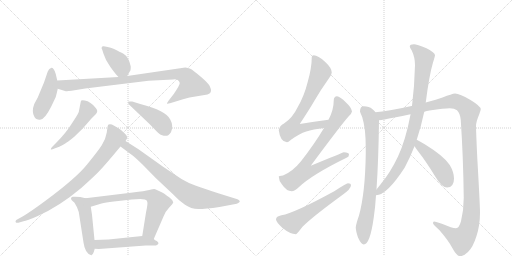
t = 0.00 s
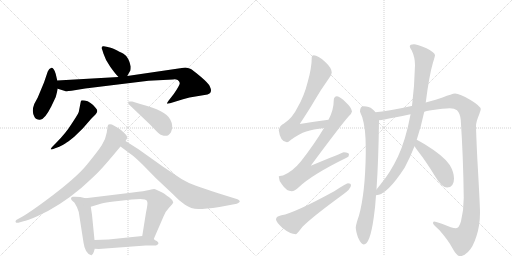
t = 2.73 s
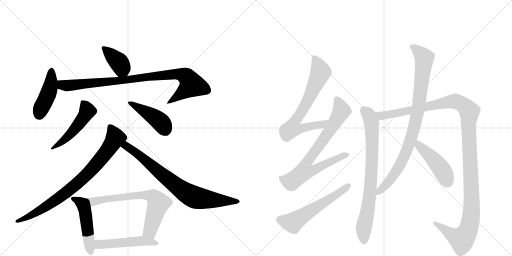
t = 5.46 s
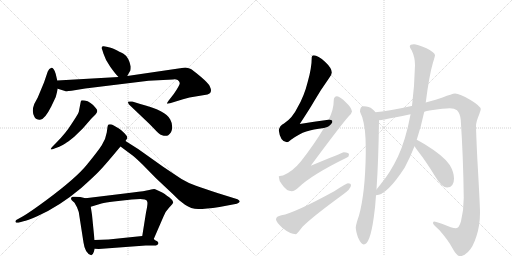
t = 8.19 s
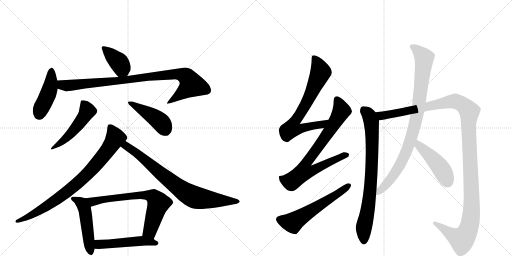
t = 10.93 s
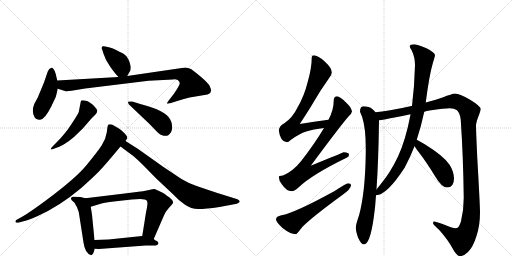
t = 13.66 s

The animated SVG that drew these frames (rendered in a browser with its animation timeline set to each time). Animation: 17 CSS @keyframes rules; one cycle of 13.66 s.

<svg version="1.1" viewBox="0 0 2048 1024" xmlns="http://www.w3.org/2000/svg">
  <g stroke="lightgray" stroke-dasharray="1,1" stroke-width="1" transform="scale(4, 4)">
    <line x1="0" y1="0" x2="256" y2="256"></line>
    <line x1="256" y1="0" x2="0" y2="256"></line>
    <line x1="128" y1="0" x2="128" y2="256"></line>
    <line x1="0" y1="128" x2="256" y2="128"></line>
    <line x1="256" y1="0" x2="512" y2="256"></line>
    <line x1="512" y1="0" x2="256" y2="256"></line>
    <line x1="384" y1="0" x2="384" y2="256"></line>
    <line x1="256" y1="128" x2="512" y2="128"></line>
  </g>
<g transform="scale(1, -1) translate(0, -850)">
   <style type="text/css">
    @keyframes keyframes0 {
      from {
       stroke: black;
       stroke-dashoffset: 391;
       stroke-width: 128;
       }
       56% {
       animation-timing-function: step-end;
       stroke: black;
       stroke-dashoffset: 0;
       stroke-width: 128;
       }
       to {
       stroke: black;
       stroke-width: 1024;
       }
       }
       #make-me-a-hanzi-animation-0 {
         animation: keyframes0 0.568197s both;
         animation-delay: 0.000000s;
         animation-timing-function: linear;
       }
    @keyframes keyframes1 {
      from {
       stroke: black;
       stroke-dashoffset: 442;
       stroke-width: 128;
       }
       59% {
       animation-timing-function: step-end;
       stroke: black;
       stroke-dashoffset: 0;
       stroke-width: 128;
       }
       to {
       stroke: black;
       stroke-width: 1024;
       }
       }
       #make-me-a-hanzi-animation-1 {
         animation: keyframes1 0.609701s both;
         animation-delay: 0.568197s;
         animation-timing-function: linear;
       }
    @keyframes keyframes2 {
      from {
       stroke: black;
       stroke-dashoffset: 929;
       stroke-width: 128;
       }
       75% {
       animation-timing-function: step-end;
       stroke: black;
       stroke-dashoffset: 0;
       stroke-width: 128;
       }
       to {
       stroke: black;
       stroke-width: 1024;
       }
       }
       #make-me-a-hanzi-animation-2 {
         animation: keyframes2 1.006022s both;
         animation-delay: 1.177897s;
         animation-timing-function: linear;
       }
    @keyframes keyframes3 {
      from {
       stroke: black;
       stroke-dashoffset: 499;
       stroke-width: 128;
       }
       62% {
       animation-timing-function: step-end;
       stroke: black;
       stroke-dashoffset: 0;
       stroke-width: 128;
       }
       to {
       stroke: black;
       stroke-width: 1024;
       }
       }
       #make-me-a-hanzi-animation-3 {
         animation: keyframes3 0.656087s both;
         animation-delay: 2.183919s;
         animation-timing-function: linear;
       }
    @keyframes keyframes4 {
      from {
       stroke: black;
       stroke-dashoffset: 449;
       stroke-width: 128;
       }
       59% {
       animation-timing-function: step-end;
       stroke: black;
       stroke-dashoffset: 0;
       stroke-width: 128;
       }
       to {
       stroke: black;
       stroke-width: 1024;
       }
       }
       #make-me-a-hanzi-animation-4 {
         animation: keyframes4 0.615397s both;
         animation-delay: 2.840007s;
         animation-timing-function: linear;
       }
    @keyframes keyframes5 {
      from {
       stroke: black;
       stroke-dashoffset: 830;
       stroke-width: 128;
       }
       73% {
       animation-timing-function: step-end;
       stroke: black;
       stroke-dashoffset: 0;
       stroke-width: 128;
       }
       to {
       stroke: black;
       stroke-width: 1024;
       }
       }
       #make-me-a-hanzi-animation-5 {
         animation: keyframes5 0.925456s both;
         animation-delay: 3.455404s;
         animation-timing-function: linear;
       }
    @keyframes keyframes6 {
      from {
       stroke: black;
       stroke-dashoffset: 783;
       stroke-width: 128;
       }
       72% {
       animation-timing-function: step-end;
       stroke: black;
       stroke-dashoffset: 0;
       stroke-width: 128;
       }
       to {
       stroke: black;
       stroke-width: 1024;
       }
       }
       #make-me-a-hanzi-animation-6 {
         animation: keyframes6 0.887207s both;
         animation-delay: 4.380859s;
         animation-timing-function: linear;
       }
    @keyframes keyframes7 {
      from {
       stroke: black;
       stroke-dashoffset: 497;
       stroke-width: 128;
       }
       62% {
       animation-timing-function: step-end;
       stroke: black;
       stroke-dashoffset: 0;
       stroke-width: 128;
       }
       to {
       stroke: black;
       stroke-width: 1024;
       }
       }
       #make-me-a-hanzi-animation-7 {
         animation: keyframes7 0.654460s both;
         animation-delay: 5.268066s;
         animation-timing-function: linear;
       }
    @keyframes keyframes8 {
      from {
       stroke: black;
       stroke-dashoffset: 698;
       stroke-width: 128;
       }
       69% {
       animation-timing-function: step-end;
       stroke: black;
       stroke-dashoffset: 0;
       stroke-width: 128;
       }
       to {
       stroke: black;
       stroke-width: 1024;
       }
       }
       #make-me-a-hanzi-animation-8 {
         animation: keyframes8 0.818034s both;
         animation-delay: 5.922526s;
         animation-timing-function: linear;
       }
    @keyframes keyframes9 {
      from {
       stroke: black;
       stroke-dashoffset: 503;
       stroke-width: 128;
       }
       62% {
       animation-timing-function: step-end;
       stroke: black;
       stroke-dashoffset: 0;
       stroke-width: 128;
       }
       to {
       stroke: black;
       stroke-width: 1024;
       }
       }
       #make-me-a-hanzi-animation-9 {
         animation: keyframes9 0.659342s both;
         animation-delay: 6.740560s;
         animation-timing-function: linear;
       }
    @keyframes keyframes10 {
      from {
       stroke: black;
       stroke-dashoffset: 717;
       stroke-width: 128;
       }
       70% {
       animation-timing-function: step-end;
       stroke: black;
       stroke-dashoffset: 0;
       stroke-width: 128;
       }
       to {
       stroke: black;
       stroke-width: 1024;
       }
       }
       #make-me-a-hanzi-animation-10 {
         animation: keyframes10 0.833496s both;
         animation-delay: 7.399902s;
         animation-timing-function: linear;
       }
    @keyframes keyframes11 {
      from {
       stroke: black;
       stroke-dashoffset: 778;
       stroke-width: 128;
       }
       72% {
       animation-timing-function: step-end;
       stroke: black;
       stroke-dashoffset: 0;
       stroke-width: 128;
       }
       to {
       stroke: black;
       stroke-width: 1024;
       }
       }
       #make-me-a-hanzi-animation-11 {
         animation: keyframes11 0.883138s both;
         animation-delay: 8.233398s;
         animation-timing-function: linear;
       }
    @keyframes keyframes12 {
      from {
       stroke: black;
       stroke-dashoffset: 579;
       stroke-width: 128;
       }
       65% {
       animation-timing-function: step-end;
       stroke: black;
       stroke-dashoffset: 0;
       stroke-width: 128;
       }
       to {
       stroke: black;
       stroke-width: 1024;
       }
       }
       #make-me-a-hanzi-animation-12 {
         animation: keyframes12 0.721191s both;
         animation-delay: 9.116536s;
         animation-timing-function: linear;
       }
    @keyframes keyframes13 {
      from {
       stroke: black;
       stroke-dashoffset: 796;
       stroke-width: 128;
       }
       72% {
       animation-timing-function: step-end;
       stroke: black;
       stroke-dashoffset: 0;
       stroke-width: 128;
       }
       to {
       stroke: black;
       stroke-width: 1024;
       }
       }
       #make-me-a-hanzi-animation-13 {
         animation: keyframes13 0.897786s both;
         animation-delay: 9.837728s;
         animation-timing-function: linear;
       }
    @keyframes keyframes14 {
      from {
       stroke: black;
       stroke-dashoffset: 1296;
       stroke-width: 128;
       }
       81% {
       animation-timing-function: step-end;
       stroke: black;
       stroke-dashoffset: 0;
       stroke-width: 128;
       }
       to {
       stroke: black;
       stroke-width: 1024;
       }
       }
       #make-me-a-hanzi-animation-14 {
         animation: keyframes14 1.304688s both;
         animation-delay: 10.735514s;
         animation-timing-function: linear;
       }
    @keyframes keyframes15 {
      from {
       stroke: black;
       stroke-dashoffset: 914;
       stroke-width: 128;
       }
       75% {
       animation-timing-function: step-end;
       stroke: black;
       stroke-dashoffset: 0;
       stroke-width: 128;
       }
       to {
       stroke: black;
       stroke-width: 1024;
       }
       }
       #make-me-a-hanzi-animation-15 {
         animation: keyframes15 0.993815s both;
         animation-delay: 12.040202s;
         animation-timing-function: linear;
       }
    @keyframes keyframes16 {
      from {
       stroke: black;
       stroke-dashoffset: 458;
       stroke-width: 128;
       }
       60% {
       animation-timing-function: step-end;
       stroke: black;
       stroke-dashoffset: 0;
       stroke-width: 128;
       }
       to {
       stroke: black;
       stroke-width: 1024;
       }
       }
       #make-me-a-hanzi-animation-16 {
         animation: keyframes16 0.622721s both;
         animation-delay: 13.034017s;
         animation-timing-function: linear;
       }
</style>
<path d="M 509 546 L 519 564 Q 523 567 523 584 Q 515 622 494 635 Q 481 642 454 655 Q 436 661 431 662 L 415 665 Q 409 666 407 661 Q 405 656 409 651 L 414 635 Q 422 609 441 583 Q 460 556 474 542 C 495 520 495 520 509 546 Z" fill="lightgray"></path> 
<path d="M 229 528 L 223 554 Q 219 568 214 574 Q 209 580 206 579 Q 196 577 191 564 L 176 520 L 151 460 L 137 434 Q 125 403 138 382 Q 144 371 158 371 Q 177 368 205 424 L 223 462 Q 230 489 231 495 L 229 528 Z" fill="lightgray"></path> 
<path d="M 711 530 Q 718 524 719 518 Q 720 511 695 474 L 674 447 Q 667 437 668 436 Q 669 434 680 437 L 706 445 Q 732 453 758 460 L 830 472 Q 844 476 844 489 Q 844 494 839 505 Q 835 516 802 544 Q 770 571 761 575 Q 752 579 741 580 L 509 546 L 474 542 L 229 528 C 199 526 202 504 231 495 L 260 486 Q 266 484 286 487 L 341 496 L 594 527 L 692 532 Q 701 535 711 530 Z" fill="lightgray"></path> 
<path d="M 224 278 L 212 266 Q 202 256 203 253 Q 205 250 218 256 L 237 263 Q 253 270 261 276 Q 270 281 297 303 L 331 336 L 364 374 Q 373 384 381 391 Q 396 405 383 418 Q 363 444 339 448 Q 328 450 325 448 Q 323 446 322 438 L 315 402 Q 310 390 286 354 Q 263 317 224 278 Z" fill="lightgray"></path> 
<path d="M 516 432 L 598 354 L 625 326 Q 642 308 655 307 Q 668 306 673 309 Q 680 316 684 321 Q 695 346 681 372 Q 665 407 561 434 L 529 444 Q 513 445 512 443 Q 511 439 516 432 Z" fill="lightgray"></path> 
<path d="M 502 286 L 507 294 Q 514 301 498 317 Q 482 333 474 337 Q 466 341 455 348 Q 444 355 434 352 Q 431 350 430 342 L 427 320 Q 422 290 407 269 Q 393 247 349 193 Q 306 139 186 50 Q 121 2 92 -15 L 65 -30 Q 60 -35 63 -39 Q 66 -43 80 -39 L 94 -35 Q 107 -34 151 -14 Q 238 25 325 98 Q 383 150 403 172 Q 423 193 482 264 L 502 286 Z" fill="lightgray"></path> 
<path d="M 482 264 L 525 232 Q 536 225 570 192 L 623 138 L 693 72 Q 716 47 740 31 Q 764 14 793 14 Q 822 14 878 22 L 947 35 Q 954 37 958 42 Q 962 46 950 53 L 876 76 Q 814 96 784 107 Q 754 117 726 134 L 651 184 L 554 253 L 502 286 C 477 302 458 282 482 264 Z" fill="lightgray"></path> 
<path d="M 342 57 L 321 62 L 300 63 Q 296 64 290 63 Q 284 61 284 57 Q 284 52 288 48 L 298 39 L 308 21 L 315 2 L 334 -120 Q 340 -164 365 -171 Q 371 -171 375 -158 L 379 -145 L 378 -110 L 368 -9 L 363 23 C 358 53 358 53 342 57 Z" fill="lightgray"></path> 
<path d="M 615 -106 L 654 -16 Q 659 1 676 19 Q 693 36 693 41 Q 689 52 678 60 Q 667 67 659 74 Q 651 80 634 87 Q 621 94 617 94 Q 614 94 597 90 Q 580 86 531 80 L 342 57 C 312 53 334 14 363 23 L 406 36 Q 421 40 455 44 L 527 52 L 561 54 L 579 52 Q 588 50 589 43 Q 592 36 584 0 L 569 -94 C 564 -124 603 -134 615 -106 Z" fill="lightgray"></path> 
<path d="M 379 -145 L 395 -146 L 583 -132 L 624 -132 Q 642 -124 627 -114 Q 620 -111 615 -106 C 596 -91 596 -91 569 -94 L 434 -108 L 378 -110 C 348 -111 349 -143 379 -145 Z" fill="lightgray"></path> 
<path d="M 1314 371 Q 1256 364 1199 354 Q 1238 413 1257 446 Q 1281 488 1316 537 Q 1327 551 1327 560 Q 1327 578 1300 603 Q 1272 629 1255 629 Q 1247 629 1247 621 Q 1247 579 1231 523 Q 1217 466 1190 420 Q 1170 378 1136 356 Q 1118 347 1115 329 Q 1121 282 1148 281 Q 1152 281 1164 291 Q 1197 315 1225 324 Q 1252 333 1296 338 C 1326 342 1344 375 1314 371 Z" fill="lightgray"></path> 
<path d="M 1348 465 Q 1335 464 1335 449 Q 1335 410 1314 371 L 1296 338 Q 1258 274 1204 205 Q 1171 164 1132 148 Q 1116 147 1115 144 Q 1115 128 1128 112 Q 1146 85 1167 85 Q 1178 85 1195 101 Q 1247 151 1388 220 Q 1396 223 1396 232 Q 1396 240 1375 241 Q 1369 239 1243 187 Q 1363 349 1394 384 Q 1406 394 1408 404 Q 1406 420 1384 440 Q 1360 464 1348 465 Z" fill="lightgray"></path> 
<path d="M 1392 117 Q 1386 117 1337 85 Q 1178 -2 1126 -11 Q 1104 -15 1104 -28 Q 1104 -37 1129 -61 Q 1161 -87 1184 -87 Q 1187 -87 1210 -57 Q 1250 -17 1368 69 Q 1404 94 1404 109 Q 1404 117 1392 117 Z" fill="lightgray"></path> 
<path d="M 1455 425 Q 1440 425 1440 404 Q 1441 400 1449 381 Q 1463 337 1463 257 L 1463 236 Q 1461 79 1436 -12 Q 1425 -43 1423 -59 Q 1423 -73 1432 -100 Q 1445 -128 1455 -128 Q 1480 -128 1495 -20 Q 1501 19 1504 69 L 1506 92 Q 1514 209 1516 369 L 1502 401 Q 1498 407 1489 414 Q 1477 425 1455 425 Z" fill="lightgray"></path> 
<path d="M 1697 403 Q 1707 406 1718 408 Q 1779 417 1799 417 Q 1818 417 1828 409 Q 1840 398 1843 370 Q 1853 221 1855 59 Q 1855 10 1844 -35 Q 1836 -63 1824 -63 Q 1809 -63 1770 -46 Q 1744 -36 1736 -36 Q 1732 -36 1732 -43 Q 1733 -48 1758 -71 Q 1793 -111 1810 -143 Q 1826 -173 1839 -175 Q 1854 -175 1872 -158 Q 1892 -139 1906 -94 Q 1920 -51 1920 0 Q 1920 29 1909 220 Q 1904 330 1904 346 Q 1904 362 1917 393 Q 1923 410 1923 413 Q 1923 425 1882 450 Q 1839 476 1820 476 Q 1808 475 1770 460 Q 1749 453 1703 440 L 1648 426 L 1646 426 Q 1548 404 1502 401 C 1472 398 1486 364 1516 369 Q 1530 370 1578 380 Q 1609 386 1642 393 L 1697 403 Z" fill="lightgray"></path> 
<path d="M 1504 69 Q 1547 69 1619 180 Q 1640 219 1658 265 L 1667 291 Q 1684 342 1697 403 L 1703 440 Q 1717 550 1732 600 Q 1740 625 1740 629 Q 1740 640 1706 657 Q 1667 673 1656 673 Q 1639 673 1639 665 Q 1639 659 1647 648 Q 1660 621 1660 589 Q 1658 507 1648 426 L 1642 393 Q 1642 391 1641 387 Q 1623 291 1592 224 Q 1562 160 1521 111 Q 1512 100 1506 92 C 1487 68 1484 64 1504 69 Z" fill="lightgray"></path> 
<path d="M 1658 265 Q 1664 256 1673 244 Q 1703 206 1741 144 Q 1767 100 1788 100 Q 1816 100 1816 136 Q 1816 161 1799 190 Q 1777 225 1699 273 Q 1680 285 1667 291 C 1640 304 1641 290 1658 265 Z" fill="lightgray"></path> 
      <clipPath id="make-me-a-hanzi-clip-0">
      <path d="M 509 546 L 519 564 Q 523 567 523 584 Q 515 622 494 635 Q 481 642 454 655 Q 436 661 431 662 L 415 665 Q 409 666 407 661 Q 405 656 409 651 L 414 635 Q 422 609 441 583 Q 460 556 474 542 C 495 520 495 520 509 546 Z" fill="lightgray"></path>
      </clipPath>
      <path clip-path="url(#make-me-a-hanzi-clip-0)" d="M 414 657 L 472 605 L 502 556 " fill="none" id="make-me-a-hanzi-animation-0" stroke-dasharray="263 526" stroke-linecap="round"></path>

      <clipPath id="make-me-a-hanzi-clip-1">
      <path d="M 229 528 L 223 554 Q 219 568 214 574 Q 209 580 206 579 Q 196 577 191 564 L 176 520 L 151 460 L 137 434 Q 125 403 138 382 Q 144 371 158 371 Q 177 368 205 424 L 223 462 Q 230 489 231 495 L 229 528 Z" fill="lightgray"></path>
      </clipPath>
      <path clip-path="url(#make-me-a-hanzi-clip-1)" d="M 206 569 L 200 498 L 156 392 " fill="none" id="make-me-a-hanzi-animation-1" stroke-dasharray="314 628" stroke-linecap="round"></path>

      <clipPath id="make-me-a-hanzi-clip-2">
      <path d="M 711 530 Q 718 524 719 518 Q 720 511 695 474 L 674 447 Q 667 437 668 436 Q 669 434 680 437 L 706 445 Q 732 453 758 460 L 830 472 Q 844 476 844 489 Q 844 494 839 505 Q 835 516 802 544 Q 770 571 761 575 Q 752 579 741 580 L 509 546 L 474 542 L 229 528 C 199 526 202 504 231 495 L 260 486 Q 266 484 286 487 L 341 496 L 594 527 L 692 532 Q 701 535 711 530 Z" fill="lightgray"></path>
      </clipPath>
      <path clip-path="url(#make-me-a-hanzi-clip-2)" d="M 237 523 L 246 512 L 275 508 L 705 554 L 741 546 L 767 511 L 674 440 " fill="none" id="make-me-a-hanzi-animation-2" stroke-dasharray="801 1602" stroke-linecap="round"></path>

      <clipPath id="make-me-a-hanzi-clip-3">
      <path d="M 224 278 L 212 266 Q 202 256 203 253 Q 205 250 218 256 L 237 263 Q 253 270 261 276 Q 270 281 297 303 L 331 336 L 364 374 Q 373 384 381 391 Q 396 405 383 418 Q 363 444 339 448 Q 328 450 325 448 Q 323 446 322 438 L 315 402 Q 310 390 286 354 Q 263 317 224 278 Z" fill="lightgray"></path>
      </clipPath>
      <path clip-path="url(#make-me-a-hanzi-clip-3)" d="M 332 440 L 349 406 L 338 386 L 279 310 L 210 258 " fill="none" id="make-me-a-hanzi-animation-3" stroke-dasharray="371 742" stroke-linecap="round"></path>

      <clipPath id="make-me-a-hanzi-clip-4">
      <path d="M 516 432 L 598 354 L 625 326 Q 642 308 655 307 Q 668 306 673 309 Q 680 316 684 321 Q 695 346 681 372 Q 665 407 561 434 L 529 444 Q 513 445 512 443 Q 511 439 516 432 Z" fill="lightgray"></path>
      </clipPath>
      <path clip-path="url(#make-me-a-hanzi-clip-4)" d="M 516 438 L 628 374 L 651 352 L 665 323 " fill="none" id="make-me-a-hanzi-animation-4" stroke-dasharray="321 642" stroke-linecap="round"></path>

      <clipPath id="make-me-a-hanzi-clip-5">
      <path d="M 502 286 L 507 294 Q 514 301 498 317 Q 482 333 474 337 Q 466 341 455 348 Q 444 355 434 352 Q 431 350 430 342 L 427 320 Q 422 290 407 269 Q 393 247 349 193 Q 306 139 186 50 Q 121 2 92 -15 L 65 -30 Q 60 -35 63 -39 Q 66 -43 80 -39 L 94 -35 Q 107 -34 151 -14 Q 238 25 325 98 Q 383 150 403 172 Q 423 193 482 264 L 502 286 Z" fill="lightgray"></path>
      </clipPath>
      <path clip-path="url(#make-me-a-hanzi-clip-5)" d="M 440 344 L 460 294 L 427 244 L 345 149 L 214 43 L 119 -15 L 68 -35 " fill="none" id="make-me-a-hanzi-animation-5" stroke-dasharray="702 1404" stroke-linecap="round"></path>

      <clipPath id="make-me-a-hanzi-clip-6">
      <path d="M 482 264 L 525 232 Q 536 225 570 192 L 623 138 L 693 72 Q 716 47 740 31 Q 764 14 793 14 Q 822 14 878 22 L 947 35 Q 954 37 958 42 Q 962 46 950 53 L 876 76 Q 814 96 784 107 Q 754 117 726 134 L 651 184 L 554 253 L 502 286 C 477 302 458 282 482 264 Z" fill="lightgray"></path>
      </clipPath>
      <path clip-path="url(#make-me-a-hanzi-clip-6)" d="M 491 265 L 514 261 L 701 110 L 769 65 L 848 50 L 949 44 " fill="none" id="make-me-a-hanzi-animation-6" stroke-dasharray="655 1310" stroke-linecap="round"></path>

      <clipPath id="make-me-a-hanzi-clip-7">
      <path d="M 342 57 L 321 62 L 300 63 Q 296 64 290 63 Q 284 61 284 57 Q 284 52 288 48 L 298 39 L 308 21 L 315 2 L 334 -120 Q 340 -164 365 -171 Q 371 -171 375 -158 L 379 -145 L 378 -110 L 368 -9 L 363 23 C 358 53 358 53 342 57 Z" fill="lightgray"></path>
      </clipPath>
      <path clip-path="url(#make-me-a-hanzi-clip-7)" d="M 292 55 L 327 36 L 338 14 L 363 -161 " fill="none" id="make-me-a-hanzi-animation-7" stroke-dasharray="369 738" stroke-linecap="round"></path>

      <clipPath id="make-me-a-hanzi-clip-8">
      <path d="M 615 -106 L 654 -16 Q 659 1 676 19 Q 693 36 693 41 Q 689 52 678 60 Q 667 67 659 74 Q 651 80 634 87 Q 621 94 617 94 Q 614 94 597 90 Q 580 86 531 80 L 342 57 C 312 53 334 14 363 23 L 406 36 Q 421 40 455 44 L 527 52 L 561 54 L 579 52 Q 588 50 589 43 Q 592 36 584 0 L 569 -94 C 564 -124 603 -134 615 -106 Z" fill="lightgray"></path>
      </clipPath>
      <path clip-path="url(#make-me-a-hanzi-clip-8)" d="M 350 54 L 371 44 L 559 70 L 615 61 L 634 38 L 599 -75 L 579 -88 " fill="none" id="make-me-a-hanzi-animation-8" stroke-dasharray="570 1140" stroke-linecap="round"></path>

      <clipPath id="make-me-a-hanzi-clip-9">
      <path d="M 379 -145 L 395 -146 L 583 -132 L 624 -132 Q 642 -124 627 -114 Q 620 -111 615 -106 C 596 -91 596 -91 569 -94 L 434 -108 L 378 -110 C 348 -111 349 -143 379 -145 Z" fill="lightgray"></path>
      </clipPath>
      <path clip-path="url(#make-me-a-hanzi-clip-9)" d="M 383 -139 L 400 -127 L 563 -113 L 625 -123 " fill="none" id="make-me-a-hanzi-animation-9" stroke-dasharray="375 750" stroke-linecap="round"></path>

      <clipPath id="make-me-a-hanzi-clip-10">
      <path d="M 1314 371 Q 1256 364 1199 354 Q 1238 413 1257 446 Q 1281 488 1316 537 Q 1327 551 1327 560 Q 1327 578 1300 603 Q 1272 629 1255 629 Q 1247 629 1247 621 Q 1247 579 1231 523 Q 1217 466 1190 420 Q 1170 378 1136 356 Q 1118 347 1115 329 Q 1121 282 1148 281 Q 1152 281 1164 291 Q 1197 315 1225 324 Q 1252 333 1296 338 C 1326 342 1344 375 1314 371 Z" fill="lightgray"></path>
      </clipPath>
      <path clip-path="url(#make-me-a-hanzi-clip-10)" d="M 1258 618 L 1283 562 L 1234 453 L 1178 363 L 1169 336 L 1200 334 L 1286 351 L 1307 368 " fill="none" id="make-me-a-hanzi-animation-10" stroke-dasharray="589 1178" stroke-linecap="round"></path>

      <clipPath id="make-me-a-hanzi-clip-11">
      <path d="M 1348 465 Q 1335 464 1335 449 Q 1335 410 1314 371 L 1296 338 Q 1258 274 1204 205 Q 1171 164 1132 148 Q 1116 147 1115 144 Q 1115 128 1128 112 Q 1146 85 1167 85 Q 1178 85 1195 101 Q 1247 151 1388 220 Q 1396 223 1396 232 Q 1396 240 1375 241 Q 1369 239 1243 187 Q 1363 349 1394 384 Q 1406 394 1408 404 Q 1406 420 1384 440 Q 1360 464 1348 465 Z" fill="lightgray"></path>
      </clipPath>
      <path clip-path="url(#make-me-a-hanzi-clip-11)" d="M 1348 451 L 1365 405 L 1287 280 L 1225 199 L 1215 163 L 1246 165 L 1327 208 L 1387 230 " fill="none" id="make-me-a-hanzi-animation-11" stroke-dasharray="650 1300" stroke-linecap="round"></path>

      <clipPath id="make-me-a-hanzi-clip-12">
      <path d="M 1392 117 Q 1386 117 1337 85 Q 1178 -2 1126 -11 Q 1104 -15 1104 -28 Q 1104 -37 1129 -61 Q 1161 -87 1184 -87 Q 1187 -87 1210 -57 Q 1250 -17 1368 69 Q 1404 94 1404 109 Q 1404 117 1392 117 Z" fill="lightgray"></path>
      </clipPath>
      <path clip-path="url(#make-me-a-hanzi-clip-12)" d="M 1117 -28 L 1170 -40 L 1368 85 L 1394 107 " fill="none" id="make-me-a-hanzi-animation-12" stroke-dasharray="451 902" stroke-linecap="round"></path>

      <clipPath id="make-me-a-hanzi-clip-13">
      <path d="M 1455 425 Q 1440 425 1440 404 Q 1441 400 1449 381 Q 1463 337 1463 257 L 1463 236 Q 1461 79 1436 -12 Q 1425 -43 1423 -59 Q 1423 -73 1432 -100 Q 1445 -128 1455 -128 Q 1480 -128 1495 -20 Q 1501 19 1504 69 L 1506 92 Q 1514 209 1516 369 L 1502 401 Q 1498 407 1489 414 Q 1477 425 1455 425 Z" fill="lightgray"></path>
      </clipPath>
      <path clip-path="url(#make-me-a-hanzi-clip-13)" d="M 1456 409 L 1475 390 L 1486 361 L 1489 260 L 1484 127 L 1470 4 L 1455 -61 L 1455 -118 " fill="none" id="make-me-a-hanzi-animation-13" stroke-dasharray="668 1336" stroke-linecap="round"></path>

      <clipPath id="make-me-a-hanzi-clip-14">
      <path d="M 1697 403 Q 1707 406 1718 408 Q 1779 417 1799 417 Q 1818 417 1828 409 Q 1840 398 1843 370 Q 1853 221 1855 59 Q 1855 10 1844 -35 Q 1836 -63 1824 -63 Q 1809 -63 1770 -46 Q 1744 -36 1736 -36 Q 1732 -36 1732 -43 Q 1733 -48 1758 -71 Q 1793 -111 1810 -143 Q 1826 -173 1839 -175 Q 1854 -175 1872 -158 Q 1892 -139 1906 -94 Q 1920 -51 1920 0 Q 1920 29 1909 220 Q 1904 330 1904 346 Q 1904 362 1917 393 Q 1923 410 1923 413 Q 1923 425 1882 450 Q 1839 476 1820 476 Q 1808 475 1770 460 Q 1749 453 1703 440 L 1648 426 L 1646 426 Q 1548 404 1502 401 C 1472 398 1486 364 1516 369 Q 1530 370 1578 380 Q 1609 386 1642 393 L 1697 403 Z" fill="lightgray"></path>
      </clipPath>
      <path clip-path="url(#make-me-a-hanzi-clip-14)" d="M 1507 397 L 1526 387 L 1564 391 L 1815 445 L 1845 436 L 1877 404 L 1874 334 L 1887 24 L 1875 -63 L 1847 -107 L 1819 -96 L 1739 -42 " fill="none" id="make-me-a-hanzi-animation-14" stroke-dasharray="1168 2336" stroke-linecap="round"></path>

      <clipPath id="make-me-a-hanzi-clip-15">
      <path d="M 1504 69 Q 1547 69 1619 180 Q 1640 219 1658 265 L 1667 291 Q 1684 342 1697 403 L 1703 440 Q 1717 550 1732 600 Q 1740 625 1740 629 Q 1740 640 1706 657 Q 1667 673 1656 673 Q 1639 673 1639 665 Q 1639 659 1647 648 Q 1660 621 1660 589 Q 1658 507 1648 426 L 1642 393 Q 1642 391 1641 387 Q 1623 291 1592 224 Q 1562 160 1521 111 Q 1512 100 1506 92 C 1487 68 1484 64 1504 69 Z" fill="lightgray"></path>
      </clipPath>
      <path clip-path="url(#make-me-a-hanzi-clip-15)" d="M 1648 663 L 1674 645 L 1697 618 L 1679 453 L 1658 344 L 1634 266 L 1594 179 L 1548 115 L 1508 74 " fill="none" id="make-me-a-hanzi-animation-15" stroke-dasharray="786 1572" stroke-linecap="round"></path>

      <clipPath id="make-me-a-hanzi-clip-16">
      <path d="M 1658 265 Q 1664 256 1673 244 Q 1703 206 1741 144 Q 1767 100 1788 100 Q 1816 100 1816 136 Q 1816 161 1799 190 Q 1777 225 1699 273 Q 1680 285 1667 291 C 1640 304 1641 290 1658 265 Z" fill="lightgray"></path>
      </clipPath>
      <path clip-path="url(#make-me-a-hanzi-clip-16)" d="M 1669 283 L 1676 268 L 1762 179 L 1790 124 " fill="none" id="make-me-a-hanzi-animation-16" stroke-dasharray="330 660" stroke-linecap="round"></path>

</g>
</svg>
